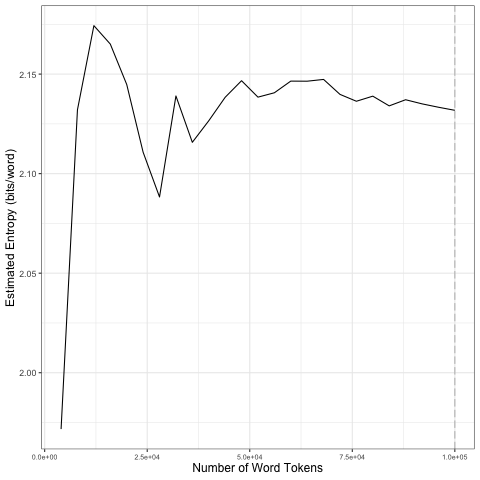

Data behind this chart, as committed beside it:
file, entropy.Corpus.Size, entropy.Entropy, sd.Corpus.Size, sd.SD
data/books/bible_tokens_1-gram_char.txt, 4000, 1.972, 20000, 0.08324
data/books/bible_tokens_1-gram_char.txt, 8000, 2.132, 40000, 0.01896
data/books/bible_tokens_1-gram_char.txt, 12000, 2.174, 60000, 0.004184
data/books/bible_tokens_1-gram_char.txt, 16000, 2.165, 80000, 0.004843
data/books/bible_tokens_1-gram_char.txt, 20000, 2.145, 1e+05, 0.001981
data/books/bible_tokens_1-gram_char.txt, 24000, 2.111, 20000, 0.08324
data/books/bible_tokens_1-gram_char.txt, 28000, 2.088, 40000, 0.01896
data/books/bible_tokens_1-gram_char.txt, 32000, 2.139, 60000, 0.004184
data/books/bible_tokens_1-gram_char.txt, 36000, 2.116, 80000, 0.004843
data/books/bible_tokens_1-gram_char.txt, 40000, 2.127, 1e+05, 0.001981
data/books/bible_tokens_1-gram_char.txt, 44000, 2.138, 20000, 0.08324
data/books/bible_tokens_1-gram_char.txt, 48000, 2.147, 40000, 0.01896
data/books/bible_tokens_1-gram_char.txt, 52000, 2.138, 60000, 0.004184
data/books/bible_tokens_1-gram_char.txt, 56000, 2.141, 80000, 0.004843
data/books/bible_tokens_1-gram_char.txt, 60000, 2.146, 1e+05, 0.001981
data/books/bible_tokens_1-gram_char.txt, 64000, 2.146, 20000, 0.08324
data/books/bible_tokens_1-gram_char.txt, 68000, 2.147, 40000, 0.01896
data/books/bible_tokens_1-gram_char.txt, 72000, 2.14, 60000, 0.004184
data/books/bible_tokens_1-gram_char.txt, 76000, 2.136, 80000, 0.004843
data/books/bible_tokens_1-gram_char.txt, 80000, 2.139, 1e+05, 0.001981
data/books/bible_tokens_1-gram_char.txt, 84000, 2.134, 20000, 0.08324
data/books/bible_tokens_1-gram_char.txt, 88000, 2.137, 40000, 0.01896
data/books/bible_tokens_1-gram_char.txt, 92000, 2.135, 60000, 0.004184
data/books/bible_tokens_1-gram_char.txt, 96000, 2.133, 80000, 0.004843
data/books/bible_tokens_1-gram_char.txt, 1e+05, 2.132, 1e+05, 0.001981
